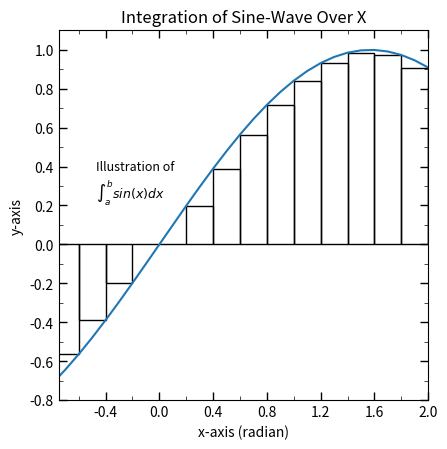

Write Python code to recreate this figure.
import matplotlib.pyplot as plt
import matplotlib.patches as patches
from matplotlib.ticker import (MultipleLocator, AutoMinorLocator)
import numpy as np

x = np.arange(-10, 10, 0.1)
y = np.sin(x)

fig, ax = plt.subplots()

ax.plot(x,y)

x1 = np.arange(-10, 10, 0.2)
for i in range(len(x1)):
    y1 = np.sin(x1[i])
    y2 = np.sin(x1[i] + 0.2)
    y0 = y2
    if np.abs(y1) <= np.abs(y2):
        y0 = y1
    if(y1 * y2 <= 0):
        y0 = 0
    ax.add_patch(patches.Rectangle((x1[i], 0), 0.2, y0, fill = False ,alpha = 1))

annotationText = "Illustration of \n$\int_{a}^{b} sin(x) dx$"
ax.text(0.1, .65, annotationText, transform=ax.transAxes, fontsize=9, verticalalignment='top')

plt.xlim([-0.75, 2])
plt.ylim([-0.8, 1.1])

ax.xaxis.set_ticks_position('both')
ax.yaxis.set_ticks_position('both')

ax.xaxis.set_major_locator(MultipleLocator(0.4))
ax.xaxis.set_minor_locator(MultipleLocator(0.2))
ax.yaxis.set_major_locator(MultipleLocator(0.2))
ax.yaxis.set_minor_locator(MultipleLocator(0.1))

ax.tick_params(which = 'major', axis='both', direction='in', length=6, width=1)
ax.tick_params(which = 'minor', axis='both', direction='in', length=3, width=0.5)

ax.set_aspect(1.0/ax.get_data_ratio(), adjustable = 'box')

#plt.grid()

ax.set_title("Integration of Sine-Wave Over X")
ax.set_xlabel("x-axis (radian)")
ax.set_ylabel("y-axis")

plt.show()
